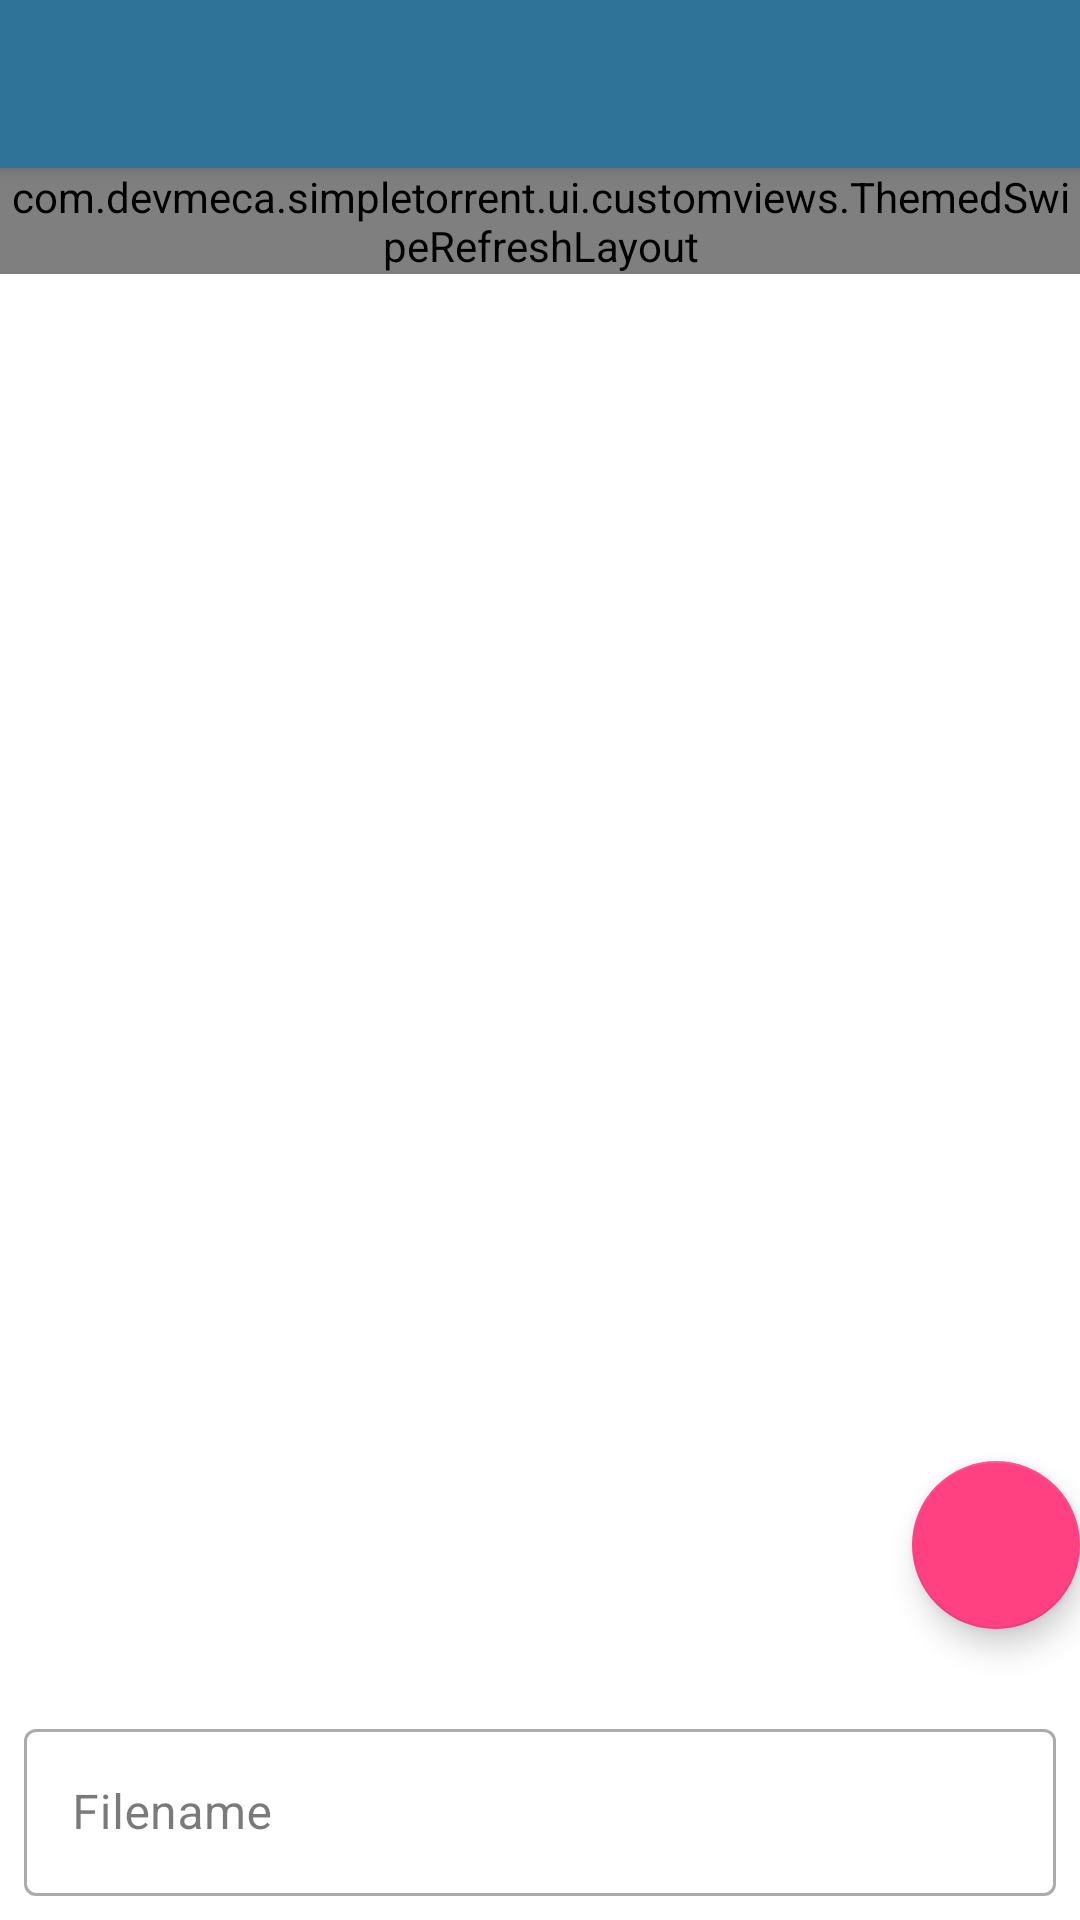

Layout XML and referenced resources for this Android screen:
<!-- AndroidManifest.xml: application theme AppTheme -->
<!-- res/layout/activity_filemanager_dialog.xml -->
<?xml version="1.0" encoding="utf-8"?>
<layout xmlns:android="http://schemas.android.com/apk/res/android"
    xmlns:app="http://schemas.android.com/apk/res-auto"
    xmlns:tools="http://schemas.android.com/tools">

    <data>
        <variable
            name="viewModel"
            type="com.example.simpletorrent.ui.filemanager.FileManagerViewModel" />
        <import
            type="com.example.simpletorrent.ui.filemanager.FileManagerConfig" />
        <import
            type="android.view.View" />
        <import
            type="android.os.Build" />
    </data>

    <androidx.coordinatorlayout.widget.CoordinatorLayout
        android:id="@+id/coordinator_layout"
        android:layout_width="match_parent"
        android:layout_height="match_parent"
        android:focusableInTouchMode="true"
        android:fitsSystemWindows="true"
        tools:context=".dialog.filemanager.FileManagerDialog">

        <com.google.android.material.appbar.AppBarLayout
            android:id="@+id/app_bar"
            android:layout_width="match_parent"
            android:layout_height="wrap_content">

            <androidx.appcompat.widget.Toolbar
                android:id="@+id/toolbar"
                android:layout_width="match_parent"
                android:layout_height="?attr/actionBarSize"
                android:background="?attr/toolbarColor"
                android:focusable="true"
                android:minHeight="?attr/actionBarSize"
                android:transitionName="actionBar"
                app:layout_scrollFlags="enterAlways"
                android:theme="@style/ThemeOverlay.MaterialComponents.Dark.ActionBar"
                app:popupTheme="?attr/popupTheme" />

            <Spinner
                android:id="@+id/storage_spinner"
                android:layout_width="match_parent"
                android:layout_height="wrap_content"
                style="@style/AppTheme.Toolbar.Spinner" />
        </com.google.android.material.appbar.AppBarLayout>

        <com.example.simpletorrent.ui.customviews.ThemedSwipeRefreshLayout
            android:id="@+id/swipe_container"
            android:layout_width="match_parent"
            android:layout_height="wrap_content"
            android:layout_below="@id/app_bar"
            app:layout_behavior="@string/appbar_scrolling_view_behavior">

            <androidx.recyclerview.widget.RecyclerView
                android:id="@+id/file_list"
                android:layout_width="match_parent"
                android:layout_height="wrap_content"
                android:paddingBottom="@{@dimen/fab_size + @dimen/fab_margin}"
                android:clipToPadding="false"
                android:background="?attr/background"
                android:scrollbars="vertical"
                android:focusable="true"
                android:scrollbarStyle="outsideOverlay" /> 
        </com.example.simpletorrent.ui.customviews.ThemedSwipeRefreshLayout>

        <com.google.android.material.floatingactionbutton.FloatingActionButton
            android:id="@+id/add_fab"
            android:layout_width="wrap_content"
            android:layout_height="wrap_content"
            android:layout_margin="@dimen/fab_margin"
            android:visibility="@{viewModel.config.showMode == FileManagerConfig.DIR_CHOOSER_MODE || viewModel.config.showMode == FileManagerConfig.SAVE_FILE_MODE ? View.VISIBLE : View.GONE}"
            app:layout_anchor="@id/bottom_bar"
            app:layout_anchorGravity="top|right"
            app:srcCompat="@drawable/ic_add_36dp"
            android:contentDescription="@string/add"
            android:focusable="true" />

        <FrameLayout
            android:id="@+id/bottom_bar"
            android:layout_width="match_parent"
            android:layout_height="wrap_content"
            android:layout_gravity="bottom"
            android:paddingTop="48dp"
            android:background="@android:color/transparent">

            <FrameLayout
                android:layout_width="match_parent"
                android:layout_height="wrap_content"
                android:padding="8dp"
                android:background="?attr/background"
                android:visibility="@{viewModel.config.showMode == FileManagerConfig.SAVE_FILE_MODE ? View.VISIBLE : View.GONE}">

                <com.google.android.material.textfield.TextInputLayout
                    android:id="@+id/layout_file_name"
                    android:layout_width="match_parent"
                    android:layout_height="wrap_content"
                    android:gravity="center_vertical">

                    <com.google.android.material.textfield.TextInputEditText
                        android:id="@+id/file_name"
                        style="@style/TextAppearance.MaterialComponents.Subtitle1"
                        android:layout_width="match_parent"
                        android:layout_height="wrap_content"
                        android:hint="@string/file_name"
                        android:textColor="?android:attr/textColorPrimary" />
                </com.google.android.material.textfield.TextInputLayout>
            </FrameLayout>
        </FrameLayout>
    </androidx.coordinatorlayout.widget.CoordinatorLayout>
</layout>
<!-- resources referenced by this layout -->
<resources>
  <string name="add">Add</string>
  <string name="file_name">Filename</string>
  <style name="AppTheme.Toolbar.Spinner" parent="BaseTheme.Toolbar.Spinner" />
  <style name="AppTheme" parent="BaseTheme" />
  <style name="BaseTheme.Toolbar.Spinner" parent="Widget.AppCompat.Light.Spinner.DropDown.ActionBar">
          <item name="android:background">@null</item>
          <item name="android:divider">@null</item>
      </style>
  <color name="foreground">#FFFFFF</color>
  <color name="text_primary">#DE000000</color>
  <color name="background">#FFFFFF</color>
  <color name="action_mode">#757575</color>
  <style name="PopupMenu" parent="ThemeOverlay.MaterialComponents.Light">
          <item name="android:popupBackground">@drawable/popup_menu_light</item>
      </style>
  <style name="AppTheme.Dialog" parent="BaseTheme.Dialog" />
  <color name="background_dialog">#FFFFFF</color>
  <color name="toolbar">@color/primary</color>
  <color name="background_blank">#EDEDED</color>
  <color name="selectable">#EDE7F6</color>
  <color name="selectable_drawer">#EDE7F6</color>
  <color name="ok">#20B000</color>
  <color name="piece_cell">#BDBDBD</color>
  <style name="BaseTheme.TabLayout" parent="BaseTheme.TabLayout.Dark">
          <item name="tabIndicatorColor">?attr/colorOnPrimary</item>
          <item name="tabTextColor">@color/tablayout_text_selector</item>
      </style>
  <color name="speed_dial_overlay">#80FFFFFF</color>
  <color name="primary">#2f7399</color>
  <color name="primary_dark">#2f7399</color>
  <color name="text_primary_inverse">#FFFFFF</color>
  <color name="accent">#FF4081</color>
  <color name="accent_dark">#B22C5A</color>
  <color name="error">#B00020</color>
  <style name="AppTextField" parent="Widget.MaterialComponents.TextInputLayout.OutlinedBox">
          <item name="boxBackgroundMode">outline</item>
      </style>
  <style name="BaseTheme.Dialog" parent="Theme.MaterialComponents.Light.Dialog">
          <item name="colorPrimary">@color/primary</item>
          <item name="colorPrimaryVariant">@color/primary_dark</item>
          <item name="colorOnPrimary">@color/text_primary_inverse</item>
          <item name="colorSecondary">@color/accent</item>
          <item name="colorSecondaryVariant">@color/accent_dark</item>
          <item name="colorOnSecondary">@color/text_primary_inverse</item>
          <item name="android:windowBackground">@drawable/background_dialog_rounded</item>
  
          <item name="android:bottomBright">@color/background_dialog</item>
          <item name="android:bottomDark">@color/background_dialog</item>
          <item name="android:bottomMedium">@color/background_dialog</item>
          <item name="android:centerBright">@color/background_dialog</item>
          <item name="android:centerDark">@color/background_dialog</item>
          <item name="android:centerMedium">@color/background_dialog</item>
          <item name="android:fullBright">@color/background_dialog</item>
          <item name="android:fullDark">@color/background_dialog</item>
          <item name="android:topBright">@color/background_dialog</item>
          <item name="android:topDark">@color/background_dialog</item>
      </style>
  <style name="BaseTheme.TabLayout.Dark" parent="Widget.MaterialComponents.TabLayout">
          <item name="android:background">?attr/toolbarColor</item>
          <item name="tabIndicatorFullWidth">true</item>
          <item name="tabMaxWidth">0dp</item>
          <item name="tabGravity">fill</item>
      </style>
</resources>
